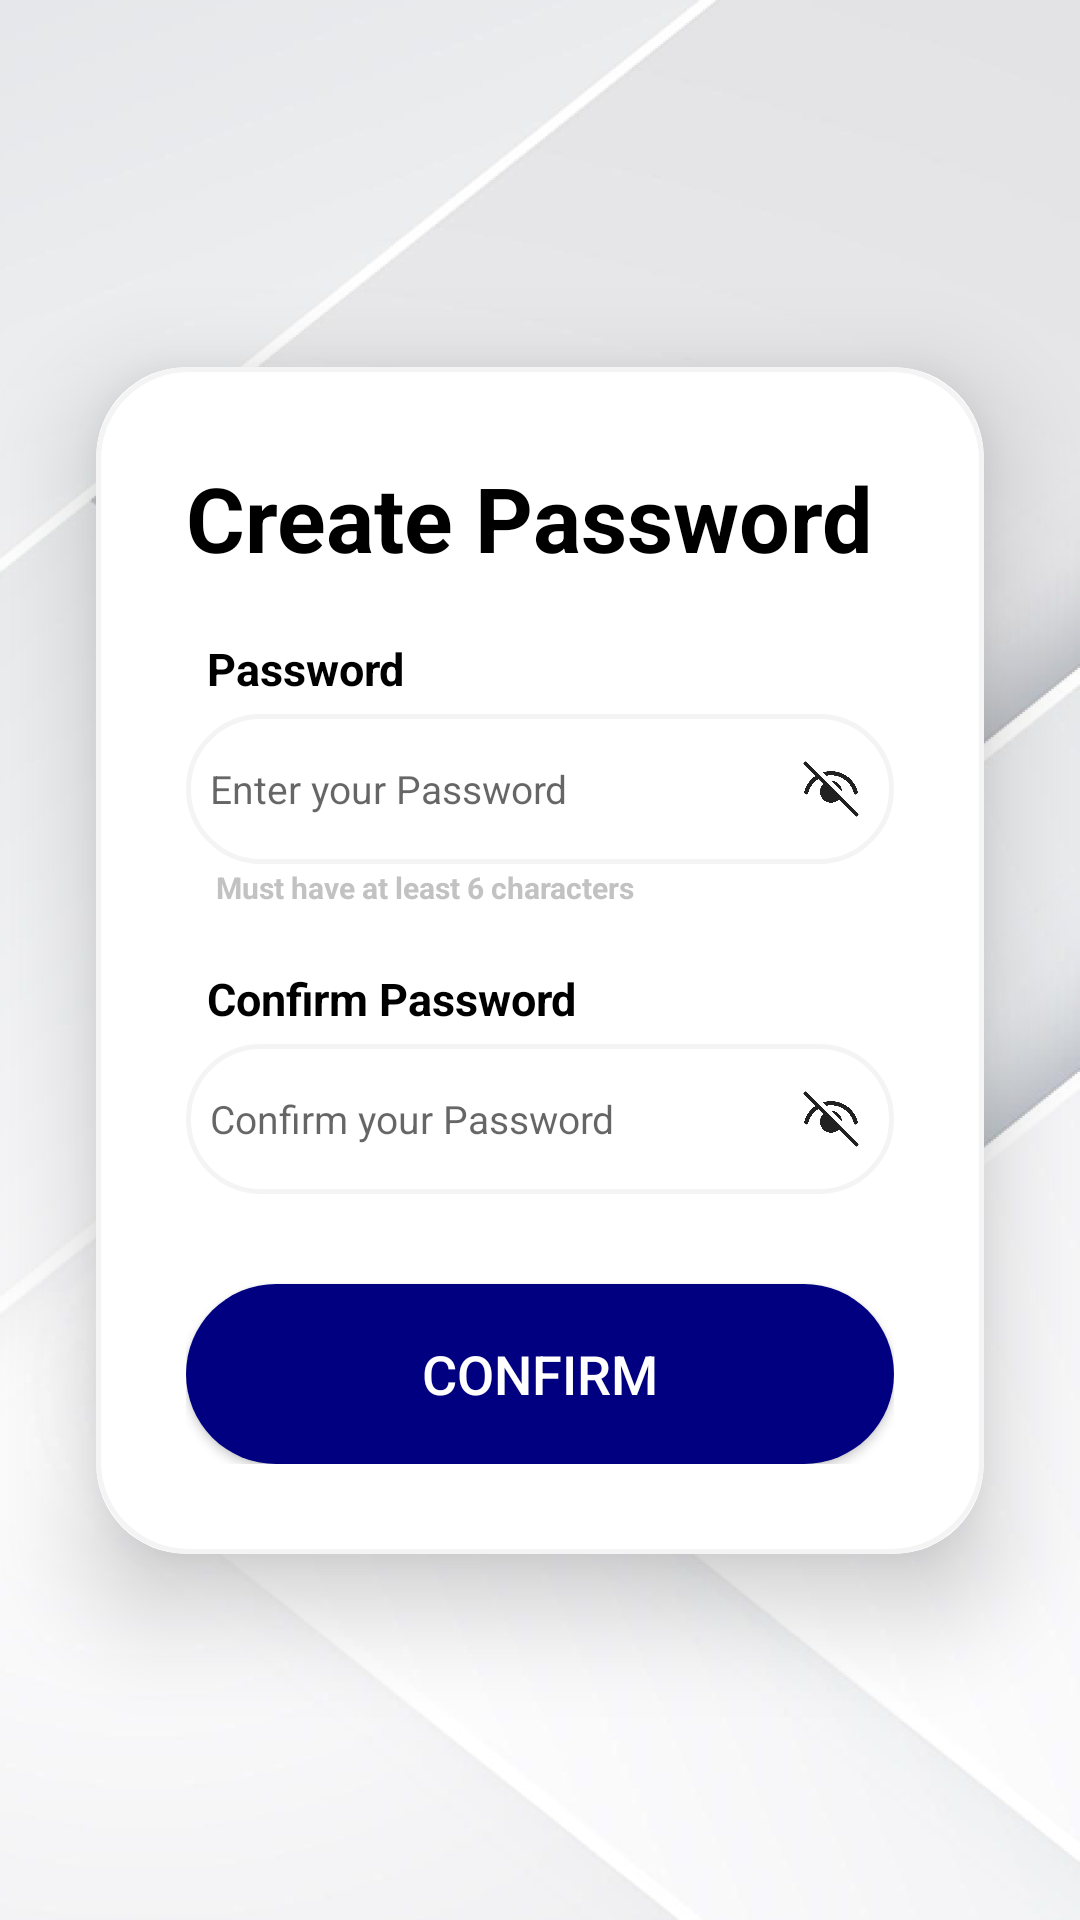

This screen was rendered from an Android layout file. Write that file and the resources it references.
<!-- AndroidManifest.xml: application theme Theme.ReviewHub -->
<!-- res/layout/activity_register_create_password.xml -->
<?xml version="1.0" encoding="utf-8"?>
<androidx.constraintlayout.widget.ConstraintLayout xmlns:android="http://schemas.android.com/apk/res/android"
    xmlns:app="http://schemas.android.com/apk/res-auto"
    xmlns:tools="http://schemas.android.com/tools"
    android:id="@+id/main"
    android:layout_width="match_parent"
    android:layout_height="match_parent"
    android:background="@drawable/imgbg"
    tools:context=".RegisterActivity">

  <androidx.cardview.widget.CardView
      android:id="@+id/cardView"
      android:layout_width="0dp"
      android:layout_height="wrap_content"
      android:layout_marginStart="32dp"
      android:layout_marginEnd="32dp"
      app:cardCornerRadius="30dp"
      app:cardElevation="20dp"
      app:layout_constraintBottom_toBottomOf="parent"
      app:layout_constraintEnd_toEndOf="parent"
      app:layout_constraintStart_toStartOf="parent"
      app:layout_constraintTop_toTopOf="parent">

    <LinearLayout
        android:layout_width="match_parent"
        android:layout_height="wrap_content"
        android:layout_gravity="center_horizontal"
        android:background="@drawable/custom_edittext"
        android:orientation="vertical"
        android:padding="30dp">

      <TextView
          android:id="@+id/logintext"
          android:layout_width="match_parent"
          android:layout_height="wrap_content"
          android:text="Create Password"
          android:layout_marginLeft="0dp"
          android:textColor="@color/black"
          android:textSize="30sp"
          android:textStyle="bold" />

      <TextView
          android:layout_width="match_parent"
          android:layout_height="wrap_content"
          android:layout_marginTop="20dp"
          android:layout_marginLeft="7dp"
          android:text="Password"
          android:textColor="@color/black"
          android:textSize="15sp"
          android:textStyle="bold" />

      <LinearLayout
          android:layout_width="match_parent"
          android:layout_height="50dp"
          android:layout_marginTop="5dp"
          android:background="@drawable/custom_edittext"
          android:gravity="center_vertical"
          android:orientation="horizontal">

        <EditText
            android:id="@+id/registerpassword"
            android:layout_width="0dp"
            android:layout_height="match_parent"
            android:layout_weight="1"
            android:background="@null"
            android:hint="Enter your Password"
            android:inputType="textPassword"
            android:padding="8dp"
            android:textColor="@color/black"
            android:textSize="13sp" />

        <ImageView
            android:id="@+id/togglePasswordConfirm1"
            android:layout_width="42dp"
            android:layout_height="match_parent"
            android:contentDescription="Toggle Password Visibility"
            android:padding="10dp"
            android:src="@drawable/eye_hide" />

      </LinearLayout>

      <TextView
          android:layout_width="match_parent"
          android:layout_height="wrap_content"
          android:layout_marginStart="10dp"
          android:layout_marginTop="1dp"
          android:text="Must have at least 6 characters"
          android:textColor="#C2C2C2"
          android:textSize="10sp"
          android:textStyle="bold" />

      <TextView
          android:layout_width="match_parent"
          android:layout_height="wrap_content"
          android:layout_marginTop="20dp"
          android:layout_marginLeft="7dp"
          android:text="Confirm Password"
          android:textColor="@color/black"
          android:textSize="15sp"
          android:textStyle="bold" />

      <LinearLayout
          android:layout_width="match_parent"
          android:layout_height="50dp"
          android:layout_marginTop="5dp"
          android:background="@drawable/custom_edittext"
          android:gravity="center_vertical"
          android:orientation="horizontal">

        <EditText
            android:id="@+id/registerpasswordconfirm"
            android:layout_width="0dp"
            android:layout_height="match_parent"
            android:layout_weight="1"
            android:background="@null"
            android:hint="Confirm your Password"
            android:inputType="textPassword"
            android:padding="8dp"
            android:textColor="@color/black"
            android:textSize="13sp" />

        <ImageView
            android:id="@+id/togglePasswordConfirm2"
            android:layout_width="42dp"
            android:layout_height="match_parent"
            android:contentDescription="Toggle Confirm Password Visibility"
            android:padding="10dp"
            android:src="@drawable/eye_hide" />

      </LinearLayout>

      <Button
          android:id="@+id/registerButton"
          android:layout_width="match_parent"
          android:layout_height="60dp"
          android:layout_marginTop="30dp"
          android:background="@drawable/custom_iconlogin"
          android:text="Confirm"
          android:textColor="@color/white"
          android:textSize="18sp" />

    </LinearLayout>
  </androidx.cardview.widget.CardView>

  <com.airbnb.lottie.LottieAnimationView
      android:id="@+id/lottie_loading"
      android:layout_width="150dp"
      android:layout_height="150dp"
      android:visibility="gone"
      app:layout_constraintBottom_toBottomOf="parent"
      app:layout_constraintEnd_toEndOf="parent"
      app:layout_constraintStart_toStartOf="parent"
      app:layout_constraintTop_toTopOf="parent"
      app:lottie_autoPlay="true"
      app:lottie_loop="true"
      app:lottie_rawRes="@raw/loading" />
</androidx.constraintlayout.widget.ConstraintLayout>
<!-- resources referenced by this layout -->
<resources>
  <color name="black">#FF000000</color>
  <color name="white">#FFFFFFFF</color>
  <!-- drawable custom_edittext (drawable) -->
  <?xml version="1.0" encoding="utf-8"?>
  <shape xmlns:android="http://schemas.android.com/apk/res/android"
      android:shape="rectangle">
      <stroke
          android:width="1.5sp"
          android:color="@color/gray"
          />
  
      <corners android:radius="30dp"/>
  </shape>
  <!-- drawable custom_iconlogin (drawable) -->
  <?xml version="1.0" encoding="utf-8"?>
  <selector xmlns:android="http://schemas.android.com/apk/res/android">
  
          <item android:state_pressed="true">
                  <shape>
                      <corners android:radius="30dp"/>
                      <solid android:color="@color/nightblue" />
                  </shape>
          </item>
  
          <item>
              <shape >
                  <corners android:radius="30dp"/>
                  <solid android:color="@color/blue"/>
              </shape>
          </item>
  </selector>
  <!-- drawable eye_hide: png bitmap (drawable, 52791 bytes) -->
  <!-- drawable imgbg: png bitmap (drawable, 231148 bytes) -->
  <style name="Theme.ReviewHub" parent="Theme.MaterialComponents.Light.NoActionBar">
          <item name="colorPrimary">@color/bluetext</item>
          <item name="colorPrimaryVariant">@color/bluetext</item>
          <item name="colorOnPrimary">@color/white</item>
          <item name="colorSecondary">@color/teal_200</item>
          <item name="colorSecondaryVariant">@color/teal_700</item>
          <item name="colorOnSecondary">@color/black</item>
          <item name="android:statusBarColor">@color/black</item>
      </style>
  <color name="gray">#F4F4F4</color>
  <color name="nightblue">#151B54</color>
  <color name="blue">#000080</color>
  <color name="bluetext">#0041C2</color>
  <color name="teal_200">#FF03DAC5</color>
  <color name="teal_700">#FF018786</color>
</resources>
